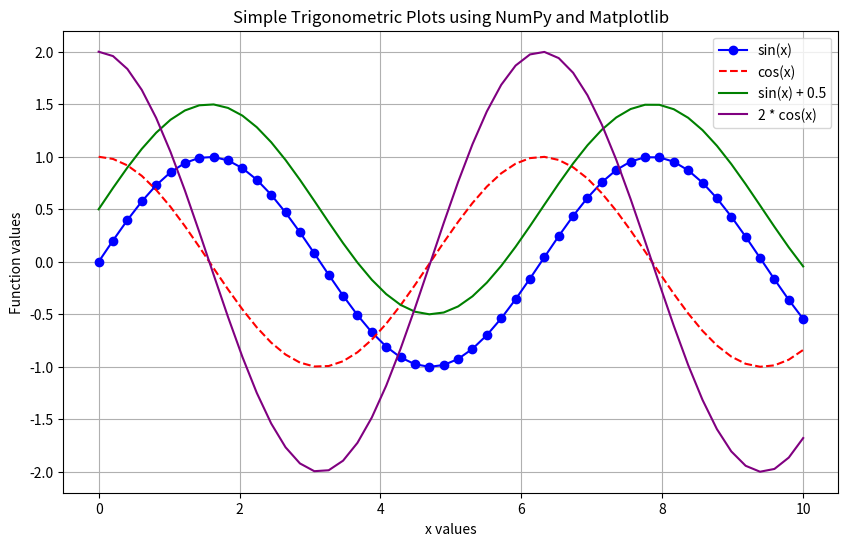

This chart was generated by the following Python code:
import numpy as np
import matplotlib.pyplot as plt
def simple_plot():
    # Create data using NumPy arrays
    x = np.linspace(0, 10, 50)  # 50 points between 0 and 10
    y = np.sin(x)             # sine curve
    y2 = np.cos(x)            # cosine curve
    # Manipulate data
    y_shifted = y + 0.5       # shift sine curve upward
    y2_scaled = 2 * y2       # scale cosine curve
    # Plotting
    plt.figure(figsize=(10, 6))
    plt.plot(x, y, label='sin(x)', color='blue', marker='o')
    plt.plot(x, y2, label='cos(x)', color='red', linestyle='--')
    plt.plot(x, y_shifted, label='sin(x) + 0.5', color='green')
    plt.plot(x, y2_scaled, label='2 * cos(x)', color='purple')
    # Labels and customization
    plt.title("Simple Trigonometric Plots using NumPy and Matplotlib")
    plt.xlabel("x values")
    plt.ylabel("Function values")
    plt.legend()
    plt.grid(True)
    plt.show()
if __name__ == "__main__":
    simple_plot()
